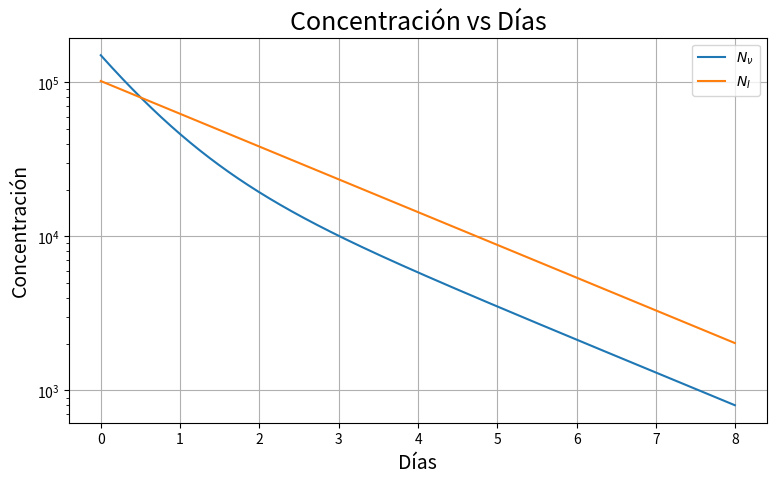

Recreate this plot in Python.
#!/usr/bin/env python
# coding: utf-8

# \section*{a)}

# In[7]:


import numpy as np
import matplotlib.pyplot as plt


# In[12]:


##### constantes #####
kv=1.63 # 1/día
kI=0.49 # 1/día
gamma=0.45 # 1/día
a = 0.0
b = 8.0
N = 1000
h = (b-a)/N
######################


def f(r,t):
    Nv=r[0]
    NI=r[1]
    fNv=-kv*Nv + gamma*NI
    fNI=-kI*NI
    return np.array([fNv,fNI],float)

def rk4_2d(f,a,b,N,Init_cond=[0,0]):
    h = (b-a)/N
    tpoints = np.arange(a,b,h)
    xpoints = []
    ypoints = []
    r = np.array(Init_cond,float)
    for t in tpoints:
        xpoints.append(r[0])
        ypoints.append(r[1])
        k1 = h*f(r,t)
        k2 = h*f(r+0.5*k1,t+0.5*h)
        k3 = h*f(r+0.5*k2,t+0.5*h)
        k4 = h*f(r+k3,t+h)
        r += (k1+2*k2+2*k3+k4)/6
    return tpoints,xpoints,ypoints


# In[13]:


cond_inciales=[1.5e5,1.02e5]

tpoints,NV,NI=rk4_2d(f,a,b,N,Init_cond=cond_inciales)


# In[14]:


plt.figure(figsize=(9,5),dpi=124)
plt.plot(tpoints,NV,label=r'$N_\nu$')
plt.plot(tpoints,NI,label=r'$N_I$')
plt.semilogy()
plt.ylabel("Concentración",size=14)
plt.xlabel("Días",size=14)
plt.legend()
plt.title('Concentración vs Días',size=18)
plt.grid()
plt.show()


# \section*{b)}

# Asumiendo que el medicamento antiviral detiene completamente las infecciones de las células T en el día $t=0$. Observamos que la concentración del virus decae rápidamente de manera exponencial, incluso mueren más rapido que lo que se eliminan las células T del sisteman inmunológico en el primer día.
# Para el segundo día en adelante ambas concentraciones decaen exponencialmente.
